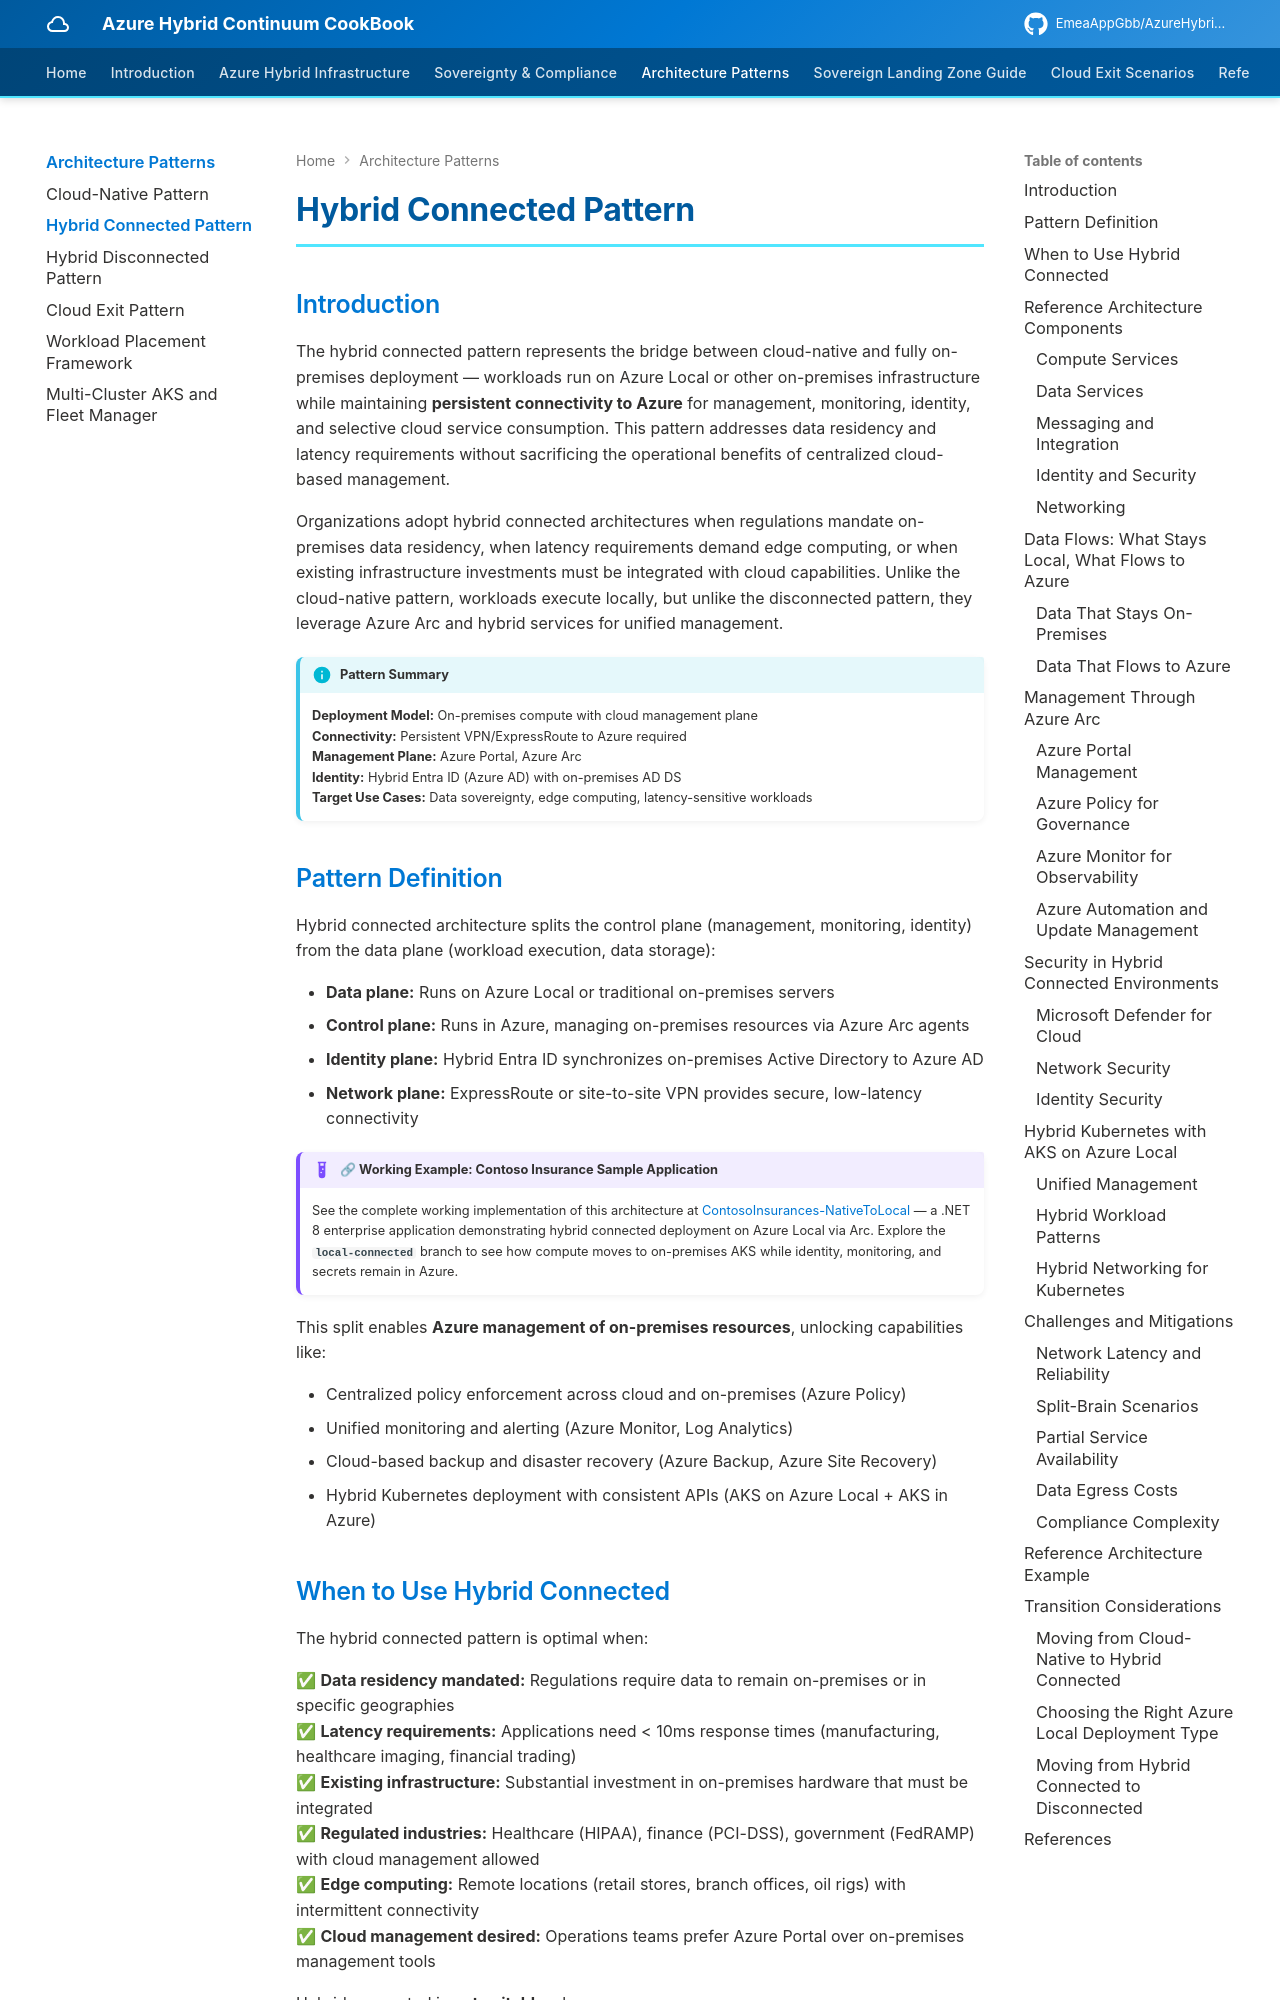

repository: EmeaAppGbb/AzureHybridContinuumCookBook · page: 04-architecture-patterns/02-hybrid-connected/index.html · generator: mkdocs

# Hybrid Connected Pattern

## Introduction

The hybrid connected pattern represents the bridge between cloud-native and fully on-premises deployment — workloads run on Azure Local or other on-premises infrastructure while maintaining **persistent connectivity to Azure** for management, monitoring, identity, and selective cloud service consumption. This pattern addresses data residency and latency requirements without sacrificing the operational benefits of centralized cloud-based management.

Organizations adopt hybrid connected architectures when regulations mandate on-premises data residency, when latency requirements demand edge computing, or when existing infrastructure investments must be integrated with cloud capabilities. Unlike the cloud-native pattern, workloads execute locally, but unlike the disconnected pattern, they leverage Azure Arc and hybrid services for unified management.

!!! info "Pattern Summary"
    **Deployment Model:** On-premises compute with cloud management plane  
    **Connectivity:** Persistent VPN/ExpressRoute to Azure required  
    **Management Plane:** Azure Portal, Azure Arc  
    **Identity:** Hybrid Entra ID (Azure AD) with on-premises AD DS  
    **Target Use Cases:** Data sovereignty, edge computing, latency-sensitive workloads

## Pattern Definition

Hybrid connected architecture splits the control plane (management, monitoring, identity) from the data plane (workload execution, data storage):

- **Data plane:** Runs on Azure Local or traditional on-premises servers
- **Control plane:** Runs in Azure, managing on-premises resources via Azure Arc agents
- **Identity plane:** Hybrid Entra ID synchronizes on-premises Active Directory to Azure AD
- **Network plane:** ExpressRoute or site-to-site VPN provides secure, low-latency connectivity

!!! example "🔗 Working Example: Contoso Insurance Sample Application"
    See the complete working implementation of this architecture at
    [ContosoInsurances-NativeToLocal](https://github.com/EmeaAppGbb/ContosoInsurances-NativeToLocal) —
    a .NET 8 enterprise application demonstrating hybrid connected deployment on Azure Local via Arc. Explore the **`local-connected`** branch to see how compute moves to on-premises AKS while identity, monitoring, and secrets remain in Azure.

This split enables **Azure management of on-premises resources**, unlocking capabilities like:

- Centralized policy enforcement across cloud and on-premises (Azure Policy)
- Unified monitoring and alerting (Azure Monitor, Log Analytics)
- Cloud-based backup and disaster recovery (Azure Backup, Azure Site Recovery)
- Hybrid Kubernetes deployment with consistent APIs (AKS on Azure Local + AKS in Azure)
